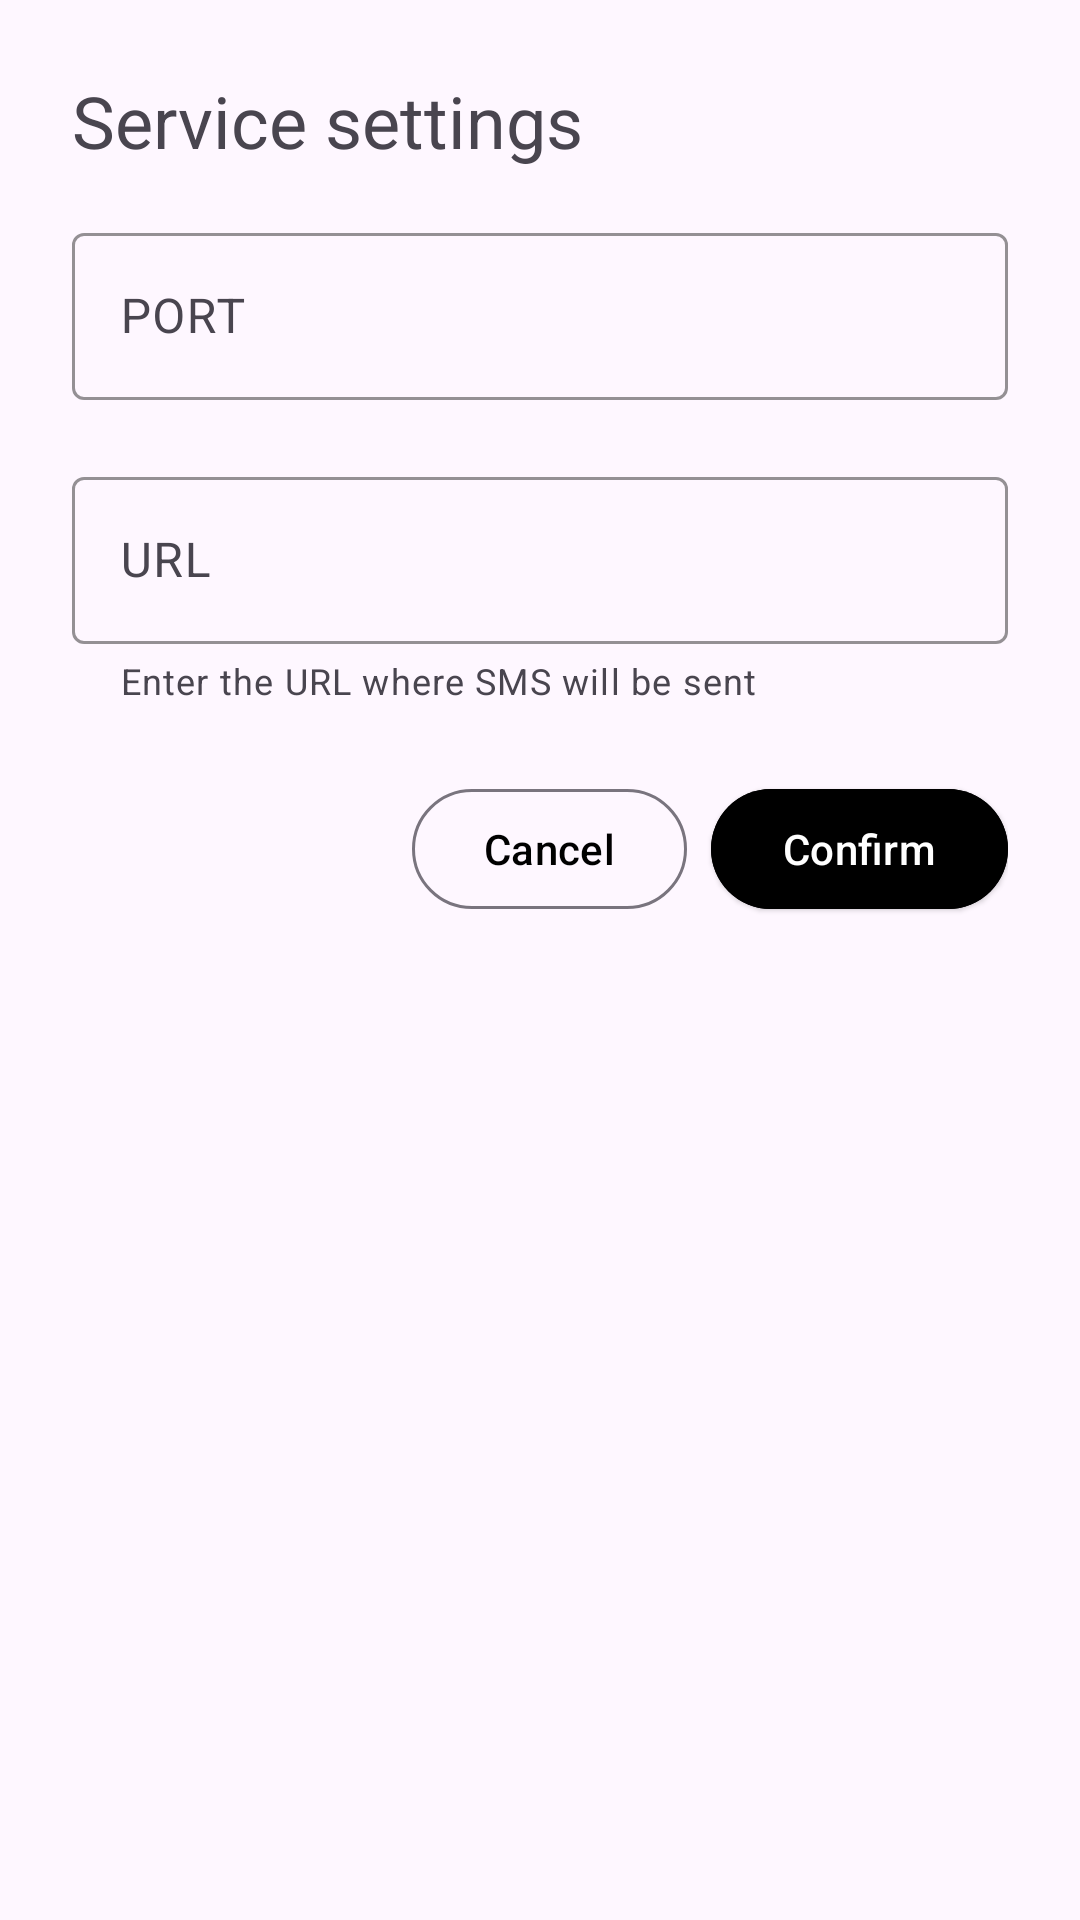

This screen was rendered from an Android layout file. Write that file and the resources it references.
<!-- AndroidManifest.xml: application theme Theme.Sms_modem -->
<!-- res/layout/dialog_settings.xml -->
<?xml version="1.0" encoding="utf-8"?>
<LinearLayout xmlns:android="http://schemas.android.com/apk/res/android"
    xmlns:app="http://schemas.android.com/apk/res-auto"
    xmlns:tools="http://schemas.android.com/tools"
    android:layout_width="match_parent"
    android:layout_height="wrap_content"
    android:padding="24dp"
    android:orientation="vertical">

    <TextView
        android:layout_width="match_parent"
        android:layout_height="wrap_content"
        android:text="@string/service_settings"
        android:textSize="24sp"
        android:layout_marginBottom="16dp"/>

    <com.google.android.material.textfield.TextInputLayout
        android:id="@+id/portTextInput"
        android:layout_width="match_parent"
        android:layout_height="wrap_content"
        android:hint="PORT"
        app:boxStrokeColor="@color/black"
        app:endIconMode="clear_text"
        app:errorEnabled="true"
        app:hintTextColor="@color/black">

        <com.google.android.material.textfield.TextInputEditText
            android:id="@+id/portEditText"
            android:layout_width="match_parent"
            android:layout_height="wrap_content"
            android:inputType="number"
            android:maxLength="4">

        </com.google.android.material.textfield.TextInputEditText>

    </com.google.android.material.textfield.TextInputLayout>

    <com.google.android.material.textfield.TextInputLayout
        android:id="@+id/urlTextInput"
        android:layout_width="match_parent"
        android:layout_height="wrap_content"
        android:hint="URL"
        app:boxStrokeColor="@color/black"
        app:endIconMode="clear_text"
        app:errorEnabled="true"
        app:helperText="@string/enter_the_url_where_sms_will_be_sent"
        app:hintTextColor="@color/black">

        <com.google.android.material.textfield.TextInputEditText
            android:id="@+id/urlEditText"
            android:layout_width="match_parent"
            android:layout_height="wrap_content">

        </com.google.android.material.textfield.TextInputEditText>

    </com.google.android.material.textfield.TextInputLayout>

    <androidx.constraintlayout.widget.ConstraintLayout
        android:layout_width="match_parent"
        android:layout_height="wrap_content"
        android:layout_marginTop="24dp">

        <com.google.android.material.button.MaterialButton
            android:id="@+id/confirmButton"
            android:layout_width="wrap_content"
            android:layout_height="wrap_content"
            android:backgroundTint="@color/black"
            style="@style/Widget.Material3.Button.ElevatedButton"
            android:text="@string/confirm"
            app:layout_constraintBottom_toBottomOf="parent"
            app:layout_constraintEnd_toEndOf="parent"
            app:layout_constraintTop_toTopOf="parent" />

        <com.google.android.material.button.MaterialButton
            android:id="@+id/cancelButton"
            android:layout_width="wrap_content"
            android:layout_height="wrap_content"
            style="@style/Widget.Material3.Button.OutlinedButton"
            android:layout_marginEnd="8dp"
            android:textColor="@color/black"
            android:text="@string/cancel"
            app:layout_constraintBottom_toBottomOf="parent"
            app:layout_constraintEnd_toStartOf="@+id/confirmButton"
            app:layout_constraintTop_toTopOf="parent" />

    </androidx.constraintlayout.widget.ConstraintLayout>

</LinearLayout>
<!-- resources referenced by this layout -->
<resources>
  <color name="black">#FF000000</color>
  <string name="cancel">Cancel</string>
  <string name="confirm">Confirm</string>
  <string name="enter_the_url_where_sms_will_be_sent">Enter the URL where SMS will be sent</string>
  <string name="service_settings">Service settings</string>
  <style name="Theme.Sms_modem" parent="Base.Theme.Sms_modem" />
  <style name="Base.Theme.Sms_modem" parent="Theme.Material3.Light">
          
          <item name="colorPrimary">@color/white</item>
          <item name="android:statusBarColor">@android:color/black</item>
      </style>
  <color name="white">#FFFFFFFF</color>
</resources>
